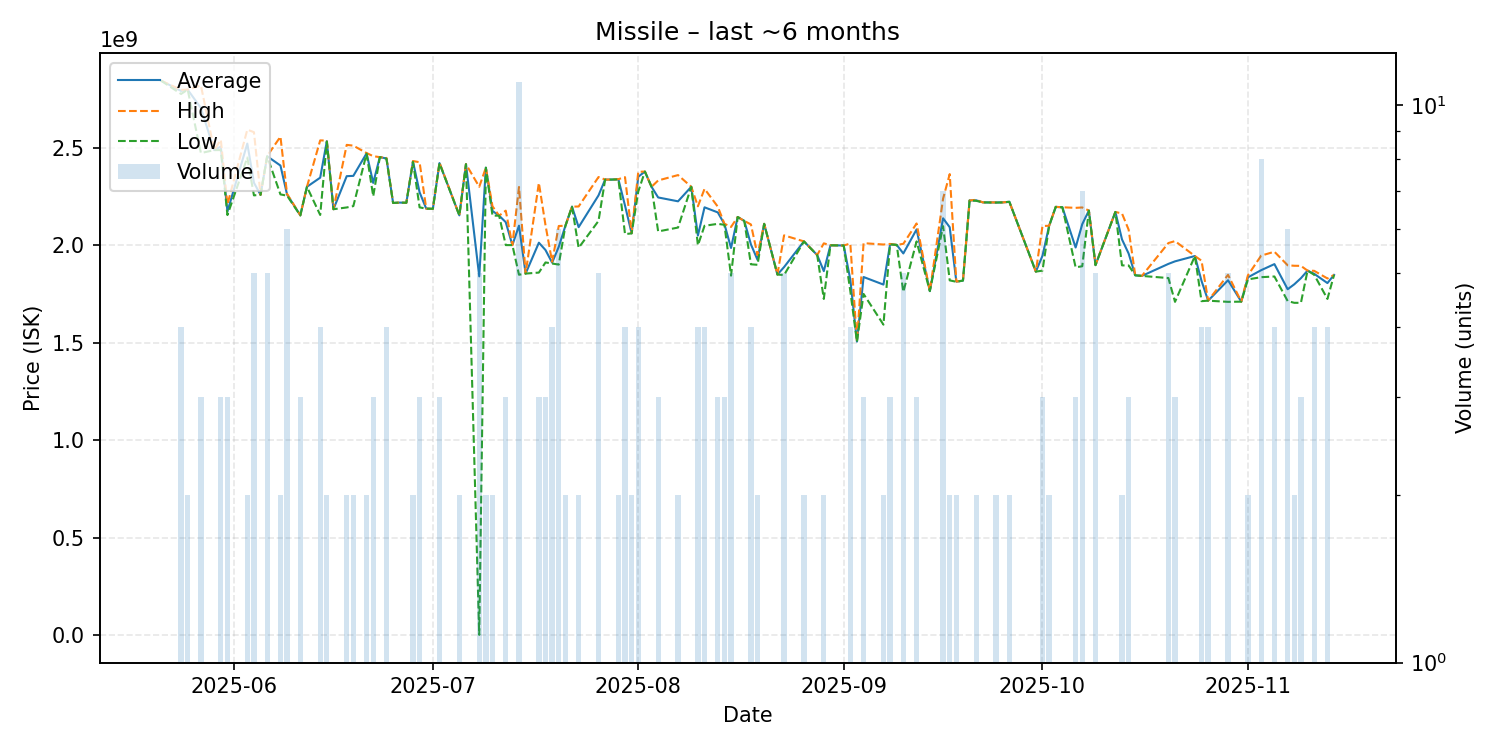

The data file committed next to this chart (first rows):
date, average, highest, lowest, order_count, volume
2025-05-21, 2844000000, 2844000000, 2844000000, 1, 1
2025-05-24, 2791750000, 2797000000, 2776000000, 4, 4
2025-05-25, 2798000000, 2798000000, 2798000000, 2, 2
2025-05-27, 2704000000, 2819500000, 2473000000, 3, 3
2025-05-29, 2488000000, 2488000000, 2488000000, 1, 1
2025-05-30, 2506000000, 2541000000, 2488500000, 3, 3
2025-05-31, 2173000000, 2209000000, 2155000000, 3, 3
2025-06-03, 2521500000, 2593000000, 2450000000, 2, 2
2025-06-04, 2320800000, 2580000000, 2256000000, 5, 5
2025-06-05, 2259000000, 2259000000, 2259000000, 1, 1
2025-06-06, 2456600000, 2458000000, 2456000000, 5, 5
2025-06-08, 2409000000, 2557000000, 2261000000, 2, 2
2025-06-09, 2260500000, 2263500000, 2254500000, 6, 6
2025-06-11, 2153666667, 2154000000, 2153000000, 3, 3
2025-06-12, 2300000000, 2300000000, 2300000000, 1, 1
2025-06-14, 2346750000, 2538000000, 2155500000, 4, 4
2025-06-15, 2534000000, 2537000000, 2531000000, 2, 2
2025-06-16, 2185000000, 2185000000, 2185000000, 1, 1
2025-06-18, 2354500000, 2515000000, 2194000000, 2, 2
2025-06-19, 2356000000, 2511000000, 2201000000, 2, 2
2025-06-21, 2471500000, 2473000000, 2470000000, 2, 2
2025-06-22, 2320000000, 2457000000, 2251500000, 3, 3
2025-06-23, 2452000000, 2452000000, 2452000000, 1, 1
2025-06-24, 2445250000, 2448000000, 2444000000, 4, 4
2025-06-25, 2217000000, 2217000000, 2217000000, 1, 1
2025-06-26, 2219000000, 2219000000, 2219000000, 1, 1
2025-06-27, 2218000000, 2218000000, 2218000000, 1, 1
2025-06-28, 2430000000, 2432000000, 2428000000, 2, 2
2025-06-29, 2271666667, 2426000000, 2194500000, 3, 3
2025-06-30, 2188000000, 2188000000, 2188000000, 1, 1
2025-07-01, 2187000000, 2187000000, 2187000000, 1, 1
2025-07-02, 2421666667, 2424000000, 2420500000, 3, 3
2025-07-05, 2153500000, 2154000000, 2153000000, 2, 2
2025-07-06, 2416000000, 2416000000, 2416000000, 1, 1
2025-07-08, 1840640200, 2300000000, 2201000, 5, 5
2025-07-09, 2398000000, 2398000000, 2398000000, 2, 2
2025-07-10, 2176000000, 2200000000, 2152000000, 2, 2
2025-07-11, 2152000000, 2152000000, 2152000000, 1, 1
2025-07-12, 2118666667, 2177500000, 2001000000, 3, 3
2025-07-13, 2001000000, 2001000000, 2001000000, 1, 1
2025-07-14, 2100636364, 2299000000, 1849000000, 11, 11
2025-07-15, 1855000000, 1855000000, 1855000000, 1, 1
2025-07-17, 2013333333, 2320000000, 1860000000, 2, 3
2025-07-18, 1975666667, 2103000000, 1912000000, 3, 3
2025-07-19, 1911000000, 1915500000, 1906500000, 4, 4
2025-07-20, 1992166667, 2099000000, 1901000000, 6, 6
2025-07-21, 2099500000, 2100000000, 2099000000, 2, 2
2025-07-22, 2198000000, 2198000000, 2198000000, 1, 1
2025-07-23, 2093000000, 2199000000, 1987000000, 2, 2
2025-07-26, 2255800000, 2350000000, 2125000000, 5, 5
2025-07-27, 2337000000, 2337000000, 2337000000, 1, 1
2025-07-28, 2337000000, 2337000000, 2337000000, 1, 1
2025-07-29, 2338500000, 2339000000, 2338000000, 2, 2
2025-07-30, 2203500000, 2349500000, 2057500000, 4, 4
2025-07-31, 2061500000, 2062000000, 2061000000, 2, 2
2025-08-01, 2351750000, 2377000000, 2276000000, 4, 4
2025-08-02, 2378000000, 2378000000, 2378000000, 1, 1
2025-08-03, 2300000000, 2300000000, 2300000000, 1, 1
2025-08-04, 2245333333, 2332500000, 2071000000, 3, 3
2025-08-07, 2225500000, 2360000000, 2091000000, 2, 2
... 68 more rows
